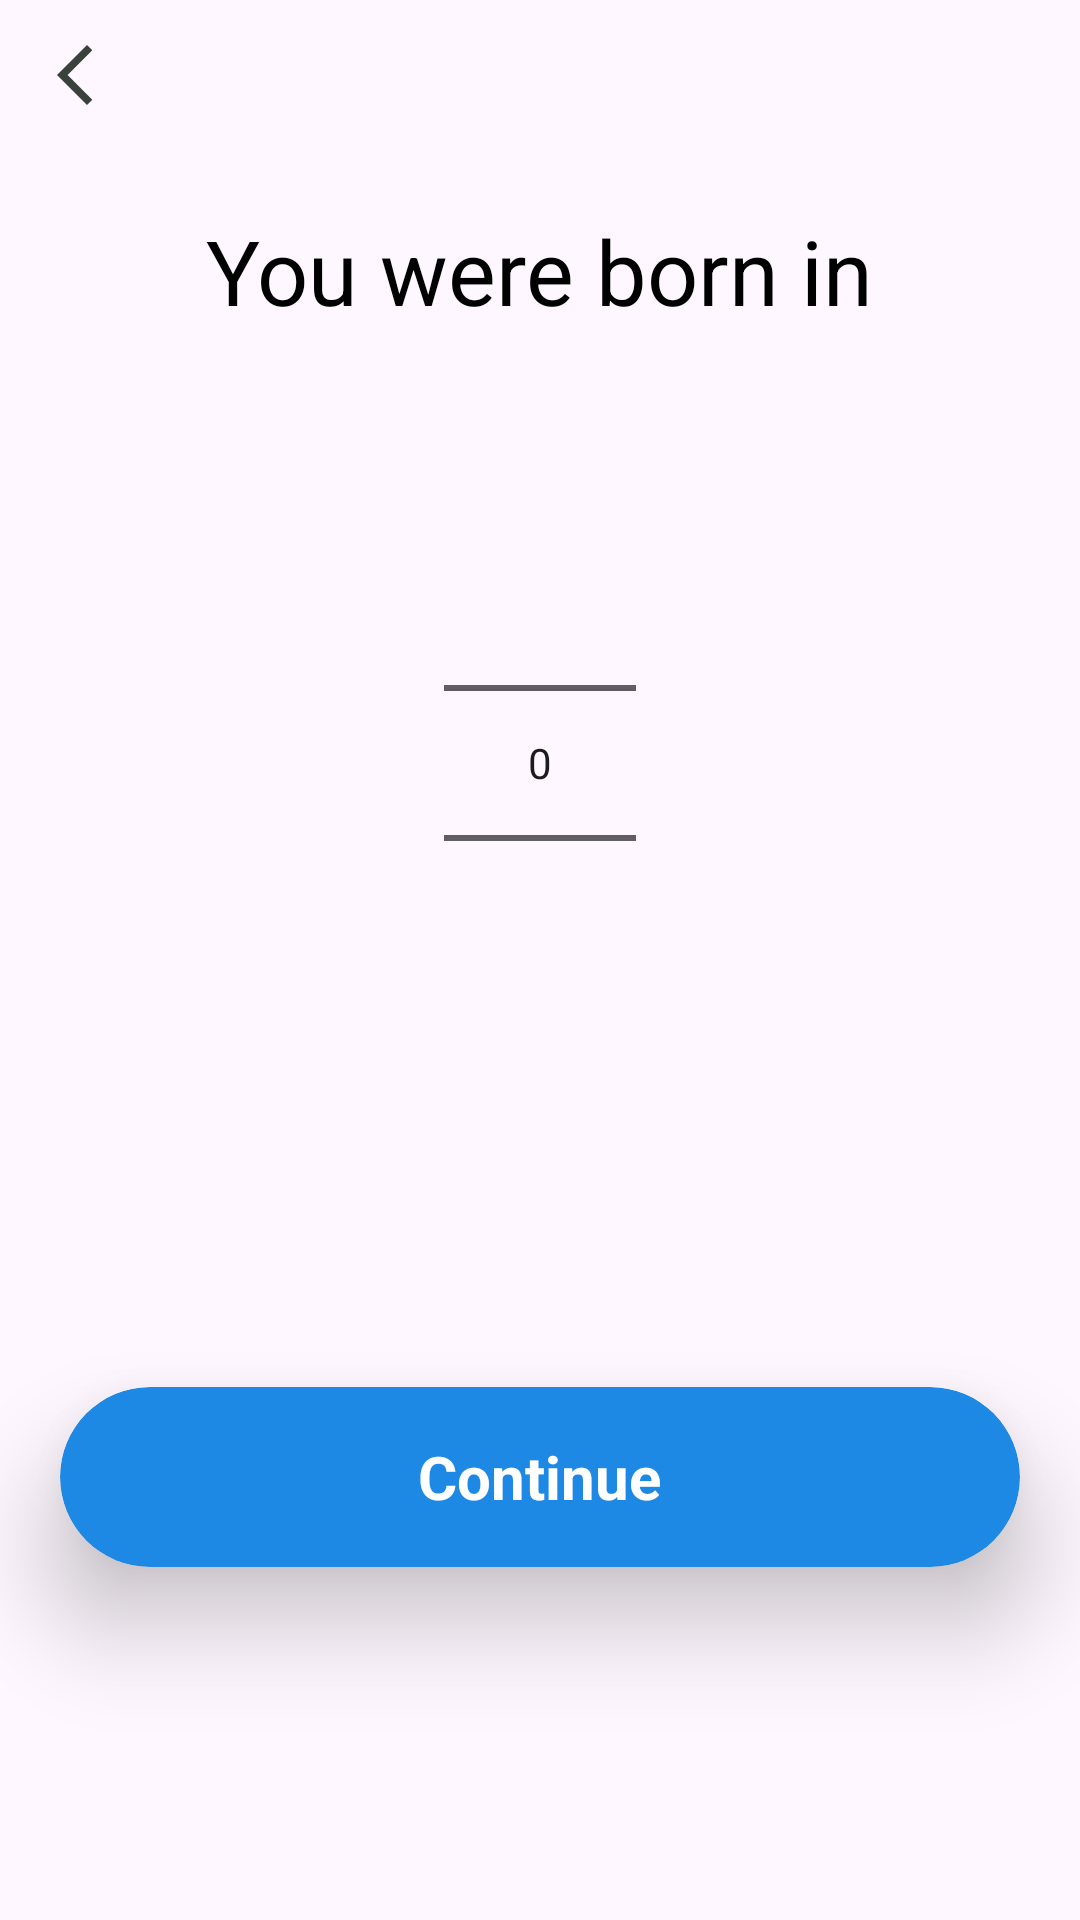

This screen was rendered from an Android layout file. Write that file and the resources it references.
<!-- AndroidManifest.xml: application theme Theme.Gossy -->
<!-- res/layout/fragment_d_o_b_year_picker.xml -->
<?xml version="1.0" encoding="utf-8"?>
<androidx.constraintlayout.widget.ConstraintLayout
    xmlns:android="http://schemas.android.com/apk/res/android"
    xmlns:app="http://schemas.android.com/apk/res-auto"
    xmlns:tools="http://schemas.android.com/tools"
    android:layout_width="match_parent"
    android:layout_height="match_parent"
    tools:context=".auth.userDataFragments.DOBYearPickerFragment">
    <ImageButton
        android:id="@+id/back"
        android:layout_width="50dp"
        android:layout_height="50dp"
        android:contentDescription="@string/back"
        app:layout_constraintEnd_toEndOf="parent"
        app:layout_constraintHorizontal_bias="0.0"
        android:background="@android:color/transparent"
        app:layout_constraintStart_toStartOf="parent"
        app:layout_constraintTop_toTopOf="parent"
        app:srcCompat="@drawable/baseline_arrow_back_ios_new_24" />
    <TextView
        android:id="@+id/textView"
        android:layout_width="wrap_content"
        android:layout_height="wrap_content"
        android:layout_marginTop="10dp"
        android:padding="10dp"
        android:text="@string/you_were_born_in"
        android:textColor="@color/black"
        android:textSize="30sp"
        app:layout_constraintEnd_toEndOf="parent"
        app:layout_constraintStart_toStartOf="parent"
        app:layout_constraintTop_toBottomOf="@+id/back" />

    <NumberPicker
        android:id="@+id/yearPicker"
        android:layout_width="wrap_content"
        android:layout_height="wrap_content"
        app:layout_constraintBottom_toBottomOf="parent"
        app:layout_constraintEnd_toEndOf="parent"
        app:layout_constraintStart_toStartOf="parent"
        app:layout_constraintTop_toBottomOf="@+id/textView"
        app:layout_constraintVertical_bias="0.13" />

    <androidx.cardview.widget.CardView
        android:id="@+id/upload"
        android:layout_width="match_parent"
        android:layout_height="60dp"
        android:layout_marginStart="20dp"
        android:layout_marginEnd="20dp"
        app:cardBackgroundColor="@color/btnBlue"
        app:cardCornerRadius="40dp"
        app:cardElevation="20dp"
        app:layout_constraintBottom_toBottomOf="parent"
        app:layout_constraintEnd_toEndOf="parent"
        app:layout_constraintStart_toStartOf="parent"
        app:layout_constraintTop_toBottomOf="@+id/yearPicker">

        <TextView
            android:id="@+id/textView2"
            android:layout_width="wrap_content"
            android:layout_height="wrap_content"
            android:layout_gravity="center"
            android:gravity="center"
            android:text="@string/contiText"
            android:textColor="@color/white"
            android:textSize="20sp"
            android:textStyle="bold" />
    </androidx.cardview.widget.CardView>
</androidx.constraintlayout.widget.ConstraintLayout>
<!-- resources referenced by this layout -->
<resources>
  <color name="black">#FF000000</color>
  <color name="btnBlue">#1E88E5</color>
  <color name="white">#FFFFFFFF</color>
  <!-- drawable baseline_arrow_back_ios_new_24 (drawable) -->
  <vector android:height="24dp" android:tint="#3A423C"
      android:viewportHeight="24" android:viewportWidth="24"
      android:width="24dp" xmlns:android="http://schemas.android.com/apk/res/android">
      <path android:fillColor="@android:color/white" android:pathData="M17.77,3.77l-1.77,-1.77l-10,10l10,10l1.77,-1.77l-8.23,-8.23z"/>
  </vector>
  <string name="back">back</string>
  <string name="contiText">Continue</string>
  <string name="you_were_born_in">You were born in</string>
  <style name="Theme.Gossy" parent="Base.Theme.Gossy" />
  <style name="Base.Theme.Gossy" parent="Theme.Material3.DayNight.NoActionBar">
          
          
      </style>
</resources>
